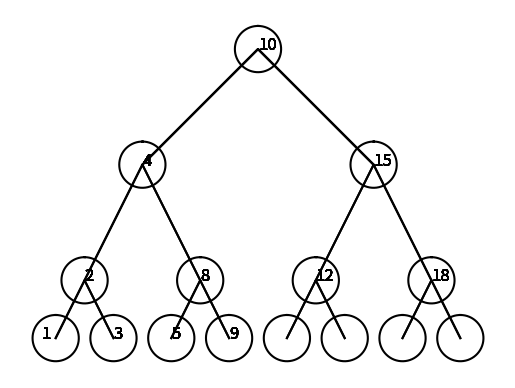

Reproduce this figure in Python.
# [redacted]
# [redacted]
#Lab 3 based on the implementation of binary trees


#class provided by professor
import numpy as np
import matplotlib.pyplot as plt
import math


class BST(object):
    # Constructor
    def __init__(self, item, left=None, right=None):  
        self.item = item
        self.left = left 
        self.right = right      
        
def Insert(T,newItem):
    if T == None:
        T =  BST(newItem)
    elif T.item > newItem:
        T.left = Insert(T.left,newItem)
    else:
        T.right = Insert(T.right,newItem)
    return T

def Delete(T,del_item):
    if T is not None:
        if del_item < T.item:
            T.left = Delete(T.left,del_item)
        elif del_item > T.item:
            T.right = Delete(T.right,del_item)
        else:  # del_item == T.item
            if T.left is None and T.right is None: # T is a leaf, just remove it
                T = None
            elif T.left is None: # T has one child, replace it by existing child
                T = T.right
            elif T.right is None:
                T = T.left    
            else: # T has two chldren. Replace T by its successor, delete successor
                m = Smallest(T.right)
                T.item = m.item
                T.right = Delete(T.right,m.item)
    return T
         
def InOrder(T):
    # Prints items in BST in ascending order
    if T is not None:
        InOrder(T.left)
        print(T.item,end = ' ')
        InOrder(T.right)
  
def InOrderD(T,space):
    # Prints items and structure of BST
    if T is not None:
        InOrderD(T.right,space+'   ')
        print(space,T.item)
        InOrderD(T.left,space+'   ')
  
def SmallestL(T):
    # Returns smallest item in BST. Returns None if T is None
    if T is None:
        return None
    while T.left is not None:
        T = T.left
    return T   
 
def Smallest(T):
    # Returns smallest item in BST. Error if T is None
    if T.left is None:
        return T
    else:
        return Smallest(T.left)

def Largest(T):
    if T.right is None:
        return T
    else:
        return Largest(T.right)   

def Find(T,k):
    # Returns the address of k in BST, or None if k is not in the tree
    if T is None or T.item == k:
        return T
    if T.item<k:
        return Find(T.right,k)
    return Find(T.left,k)
    
def FindAndPrint(T,k):
    f = Find(T,k)
    if f is not None:
        print(f.item,'found')
    else:
        print(k,'not found')

######################################################################################
        
        
#search module to  search an  item  return the item or -1 if not found    
def search(T,k):
    #save the tree into a temperary node
    temp = T
    #if the tree is empty return it is empty
    if T is None:
        return None
    #while loop to traverse tree
    while temp is not None:
        #if the item is found return the item
        if(temp.item ==k):
            return temp.item
        #if not then check that current item to see whether to go right or left
        if k< temp.item:
            temp = temp.left
        else:
            temp = temp.right
    return -1
    

#builds a tree of a sorted list and returns list
def buildtree(L):
    #base case:if the tree is empty the return a none
    if len(L) ==0:
        return None
    #else build the left side of the tree of the first middle of the array
    left = buildtree(L[:len(L)//2]) 
    #the middle becomes the middle item      
    T = BST(L[len(L)//2])
    #the left side connects to the root
    T.left = left
    #repeasts for the right
    right = buildtree(L[(len(L)//2)+1:])
    T.right = right
    return T

#extract the items of a tree into a list
def extract(T, newlist):
    #if there is a left item  recursive call the left
    if T.left is not  None:
        extract(T.left,newlist);
    #append the root to the list in the middle to make it in order
    newlist.append(T.item)
    #call the right side
    if T.right is not None:
        extract(T.right,newlist);
    
    return newlist;

#prints depths of the tree together
def printdepths(T):
    #save the root into a list
    #counter to save the depth it is at
  l = [T]
  counter =0
  #traverse the list while it is not empty
  while l:
      #create another list 
    remaining = list()
    print('Keys at depth',counter,':',end = ' ')
    #travese the items of the list
    for n in l:
        #print that item of the list
      print(n.item,end = ' ')
      #add the left and right to the remaining list
      if n.left: 
          remaining.append(n.left)
      if n.right: 
          remaining.append(n.right)
    counter+=1
    print()
    l = remaining
#draws a binary tree
def tree(ax,n,w,p,size,height,x1,x2,x3,oldy,newY):
    if n>0:
        #decreases the length of x and y axis
        x = size*.5 
        y =(2*size)*(1/height)
        #plots the lines
        ax.plot(p[:,0],p[:,1],color = 'k')
        
        #creates a new arr to send the other values
        p = np.array([[x1,newY],[x2,oldy],[x3,newY]])
        #the values of each point decrease and increasing depending on y and x and left and right
        tree(ax,n-1,w,p,x,height,x1-x,x1,x1+x,newY,newY-y)
        tree(ax,n-1,w,p,x,height,x3-x,x3,x3+x,newY,newY-y)
        #draw a circle in the middle point
        draw_circles(ax,1,[x2,oldy],(80),w)
#mrthod to get the center and radius of the circles
def circle(center,rad):
    n = int(4*rad*math.pi)
    t = np.linspace(0,6.3,n)
    x = center[0]+rad*np.sin(t)
    y = center[1]+rad*np.cos(t)
    return x,y


def draw_circles(ax,n,center,radius,w):
    if n>0:
        #in each each circle the numbers of the tree will be plotted
        xs=[400,0,800,-200,200,600,1000,-350,-100,100,300]
        ys=[400,0,0,-400,-400,-400,-400,-600,-600,-600,-600]
        t= [10,4,15,2,8,12,18,1,3,5,9,7]
        counter = 0
        for x, y, in zip(xs,ys):
            
            plt.text(x,y,str(t[counter]),color='k', fontsize=12)
            counter+=1
        a,b = circle(center,radius)
        ax.plot(a,b,color='k')
        
        draw_circles(ax,n-1,center,radius*w,w)


    

T = None
A = [70, 50, 90, 130, 150, 40, 10, 30, 100, 180, 45, 60, 140, 42]
for a in A:
    T = Insert(T,a)
    
    
size = 800
height =2
xs=[10]
ys=[2]

p = np.array([[0,0],[size/2,size/2],[size,0]])
plt.close("all") 
fig, ax = plt.subplots()
tree(ax,4,.2,p,size/2,height,0,400,800,400,0)

ax.set_aspect(1.0)
ax.axis('off')
plt.show()
    

    
print('binary tree:')
InOrder(T)
print()
InOrderD(T,'')
print()

if(search(T,200)==-1):
    print('item not found')
else:
    print(search(T,200),'was found')

if(search(T,30)==-1):
    print('item not found')
else:
    print(search(T,30),'was found')


print()

L = [1,2,3,4,5,6,7,8,9,10]
print('build tree of this list')
print(L)
print()
N= None
N =buildtree(L)
InOrderD(N,' ')
print()

newlist=[]
print('Extracted the elements into following list:')
InOrder(T)
print()
m = extract(T,newlist)
print(m)
print()

print('Printing depths:')
printdepths(T)
   

